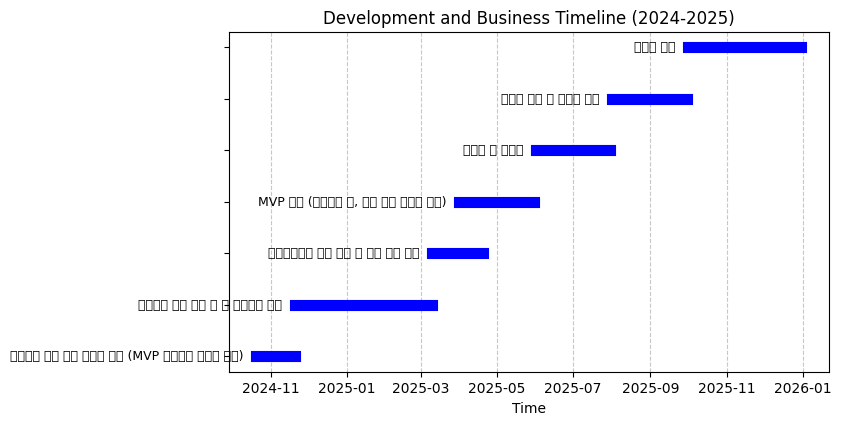

Source code (Python):
# -*- coding: utf-8 -*-
import pandas as pd
import matplotlib.pyplot as plt
from matplotlib import font_manager, rc

# 한글 폰트 설정
# Windows의 경우
plt.rc('font', family='Malgun Gothic')

# Mac의 경우
# plt.rc('font', family='AppleGothic')

# 마이너스 폰트 깨짐 방지
plt.rcParams['axes.unicode_minus'] = False

tasks = [
    "디스코드 클랜 광고 서비스 개발 (MVP 개발완료 고도화 예정)",
    "디스코드 클랜 관리 봇 및 대시보드 개발",
    "배틀그라운드 전적 검색 및 클랜 순위 관리",
    "MVP 개발 (디스코드 봇, 전적 조회 서비스 개발)",
    "마케팅 및 고도화",
    "서비스 확장 및 글로벌 진출",
    "글로벌 광고"
]

start_dates = pd.to_datetime([
    "2024-10-20", "2024-11-20", "2025-03-10",
    "2025-04-01", "2025-06-01", "2025-08-01", "2025-10-01"
])

end_dates = [
    pd.to_datetime("2024-11-20"), pd.to_datetime("2025-03-10"), pd.to_datetime("2025-04-20"),
    pd.to_datetime("2025-05-31"), pd.to_datetime("2025-07-31"), pd.to_datetime("2025-09-30"), pd.to_datetime("2025-12-31")
]

# Create the plot with thicker lines
plt.figure(figsize=(12, 4))  # 가로 세로 크기 조정
for i, (task, start, end) in enumerate(zip(tasks, start_dates, end_dates)):
    plt.plot([start, end], [i, i], linestyle='-', color='b', linewidth=8, label='' if i > 0 else 'Development Duration')
    # start 날짜에서 10일을 뺀 위치에 텍스트 배치
    text_position = start - pd.Timedelta(days=10)
    plt.text(text_position, i, f'{task}', va='center', ha='right', fontsize=9, color='black')

# Customize the plot
plt.yticks(range(len(tasks)), [''] * len(tasks))  # Hide y-tick labels since tasks are annotated
plt.title('Development and Business Timeline (2024-2025)')
plt.xlabel('Time')
plt.grid(axis='x', linestyle='--', alpha=0.7)

# 여백 조정
plt.subplots_adjust(left=0.4, top=0.95, bottom=0.1)  # top과 bottom 여백도 조정

# Show the plot
plt.show()
